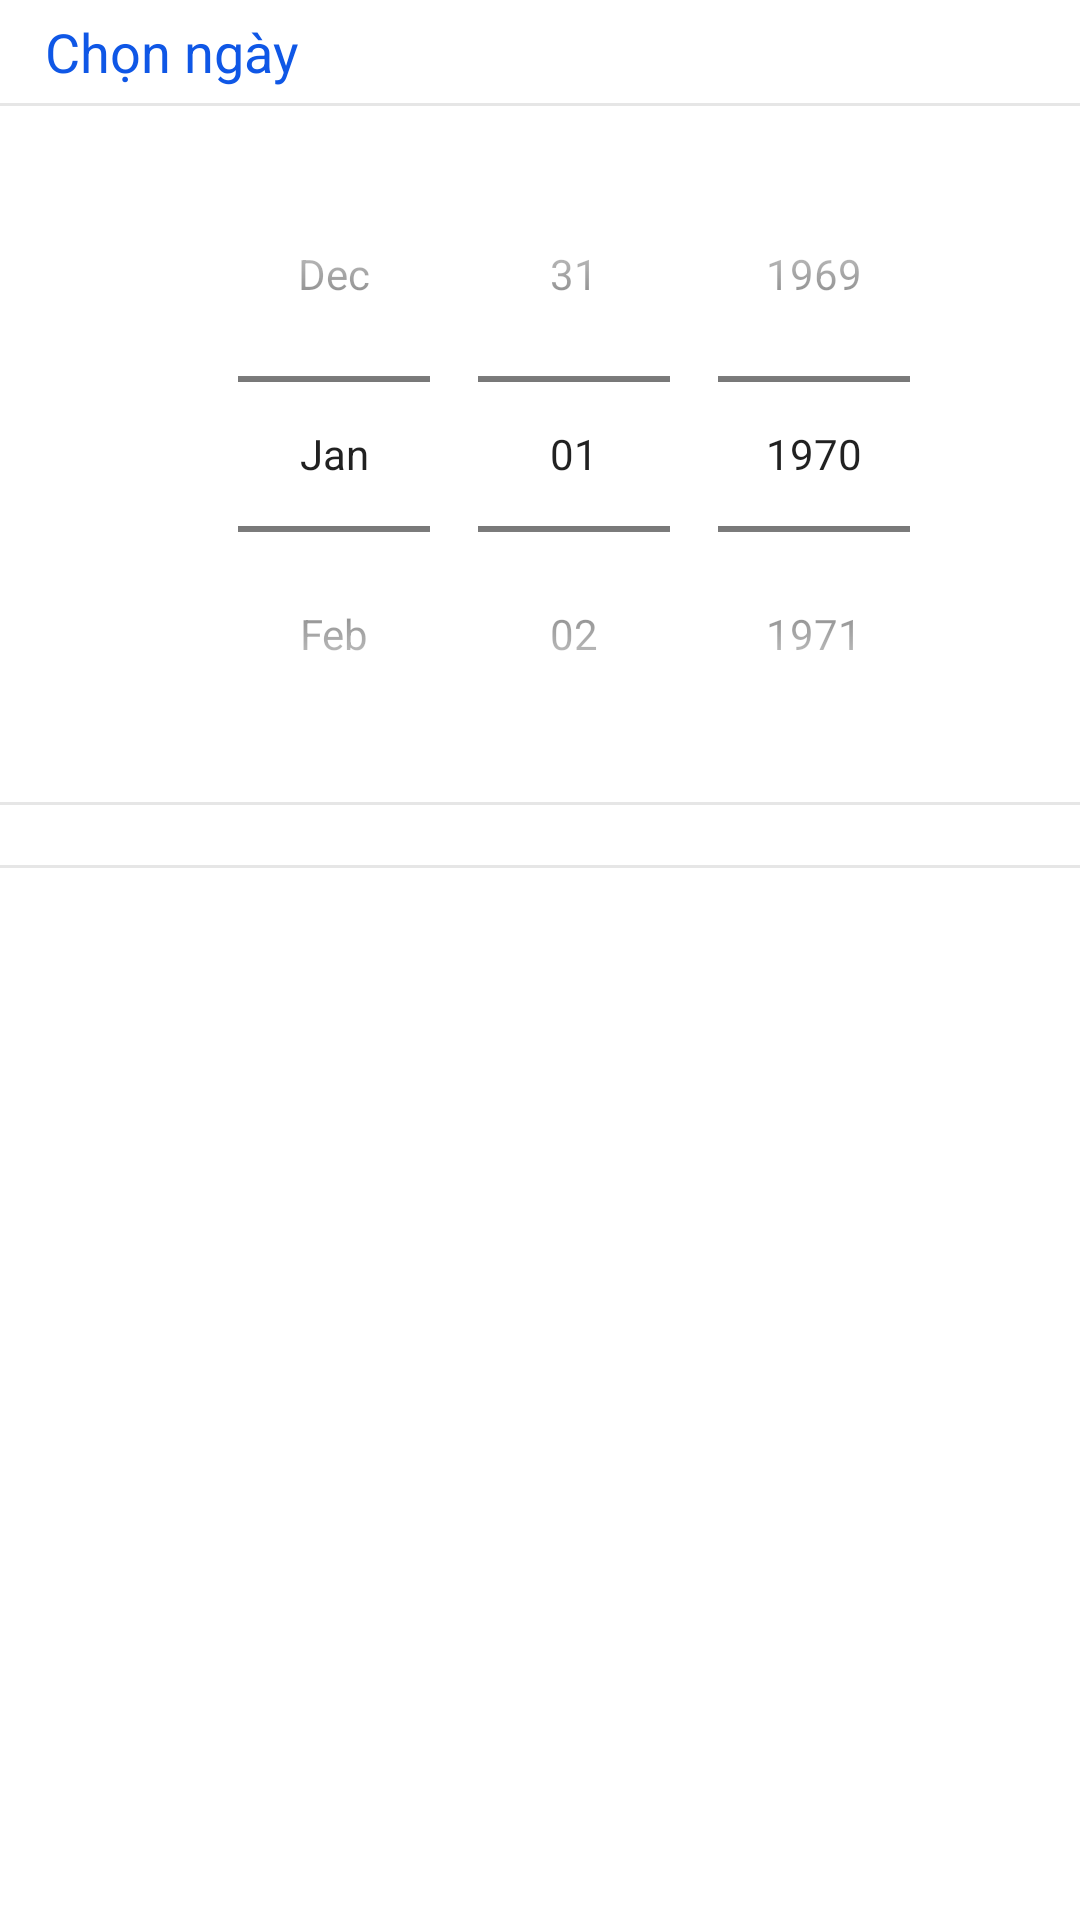

The Android layout XML behind this screen, and the referenced resources:
<!-- AndroidManifest.xml: application theme Theme.UniversalCalendar -->
<!-- res/layout/date_picker_dialog.xml -->
<?xml version="1.0" encoding="utf-8"?>
<LinearLayout xmlns:android="http://schemas.android.com/apk/res/android"
    xmlns:app="http://schemas.android.com/apk/res-auto"
    xmlns:tools="http://schemas.android.com/tools"
    android:layout_width="match_parent"
    android:layout_height="wrap_content"
    android:orientation="vertical">

    <LinearLayout
        android:layout_width="match_parent"
        android:layout_height="wrap_content"
        android:gravity="center_vertical"
        android:padding="5dp"
        android:paddingStart="15dp"
        app:layout_constraintTop_toTopOf="parent">

        <TextView
            android:id="@+id/tv_date_picker_title"
            android:layout_width="0dp"
            android:layout_height="wrap_content"
            android:layout_weight="2"
            android:gravity="left"
            android:text="Chọn ngày"
            android:textColor="@color/dark_blue"
            android:textSize="18dp"
            app:layout_constraintBottom_toBottomOf="parent"
            app:layout_constraintEnd_toEndOf="parent"
            app:layout_constraintStart_toStartOf="parent"
            app:layout_constraintTop_toTopOf="parent" />

        <ImageView
            android:id="@+id/ic_close_date_picker"
            android:layout_width="wrap_content"
            android:layout_height="wrap_content"
            android:padding="5dp"
            android:scaleType="center"
            android:src="@drawable/ic_x_close"
            app:tint="@color/dark_blue" />
    </LinearLayout>

    <View
        android:layout_width="match_parent"
        android:layout_height="1dp"
        android:background="@color/line_border_grey"
        app:layout_constraintBottom_toBottomOf="parent" />

    <androidx.constraintlayout.widget.ConstraintLayout
        android:layout_width="match_parent"
        android:layout_height="wrap_content"
        android:padding="10dp">

        <NumberPicker
            android:id="@+id/tv_date_picker_type"
            android:layout_width="wrap_content"
            android:layout_height="wrap_content"
            android:gravity="left"
            android:textColor="@color/black"
            android:textSize="15dp"
            android:visibility="gone"
            app:layout_constraintBottom_toBottomOf="@id/datePicker"
            app:layout_constraintEnd_toStartOf="@+id/tv_date_picker_day_of_week"
            app:layout_constraintStart_toStartOf="parent"
            app:layout_constraintTop_toTopOf="@+id/datePicker" />

        <TextView
            android:id="@+id/tv_date_picker_day_of_week"
            android:layout_width="wrap_content"
            android:layout_height="wrap_content"
            android:gravity="left"
            android:textColor="@color/black"
            android:textSize="15dp"
            app:layout_constraintBottom_toBottomOf="@id/datePicker"
            app:layout_constraintEnd_toStartOf="@+id/datePicker"
            app:layout_constraintStart_toEndOf="@+id/tv_date_picker_type"
            app:layout_constraintTop_toTopOf="@+id/datePicker"
            tools:text="Thứ 2" />


        <DatePicker
            android:id="@+id/datePicker"
            android:layout_width="wrap_content"
            android:layout_height="wrap_content"
            android:calendarViewShown="false"
            android:datePickerMode="spinner"
            app:layout_constraintEnd_toEndOf="parent"
            app:layout_constraintStart_toEndOf="@id/tv_date_picker_day_of_week"
            app:layout_constraintTop_toTopOf="parent" />
    </androidx.constraintlayout.widget.ConstraintLayout>

    <View
        android:layout_width="match_parent"
        android:layout_height="1dp"
        android:background="@color/line_border_grey"
        app:layout_constraintBottom_toBottomOf="parent" />

    <TableRow
        android:id="@+id/ic_check_date"
        android:layout_width="match_parent"
        android:layout_height="wrap_content"
        android:gravity="center">

        <ImageView
            android:layout_width="wrap_content"
            android:layout_height="wrap_content"
            android:layout_marginTop="5dp"
            android:layout_marginBottom="5dp"
            android:padding="5dp"
            android:src="@drawable/ic_check"
            app:tint="@color/dark_blue" />
    </TableRow>

    <View
        android:layout_width="match_parent"
        android:layout_height="1dp"
        android:background="@color/line_border_grey"
        app:layout_constraintBottom_toBottomOf="parent" />

</LinearLayout>
<!-- resources referenced by this layout -->
<resources>
  <color name="black">#FF000000</color>
  <color name="dark_blue">#0F57E6</color>
  <color name="line_border_grey">#E6E6E6</color>
  <style name="Theme.UniversalCalendar" parent="Theme.MaterialComponents.Light.NoActionBar">
          
          <item name="colorPrimary">@color/purple_500</item>
          <item name="colorPrimaryVariant">@color/purple_700</item>
          <item name="colorOnPrimary">@color/white</item>
          
          <item name="colorSecondary">@color/teal_200</item>
          <item name="colorSecondaryVariant">@color/teal_700</item>
          <item name="colorOnSecondary">@color/black</item>
          
          <item name="android:statusBarColor">?attr/colorOnPrimary</item>
          
      </style>
  <color name="purple_500">#FF6200EE</color>
  <color name="purple_700">#FF3700B3</color>
  <color name="white">#FFFFFFFF</color>
  <color name="teal_200">#FF03DAC5</color>
  <color name="teal_700">#FF018786</color>
</resources>
